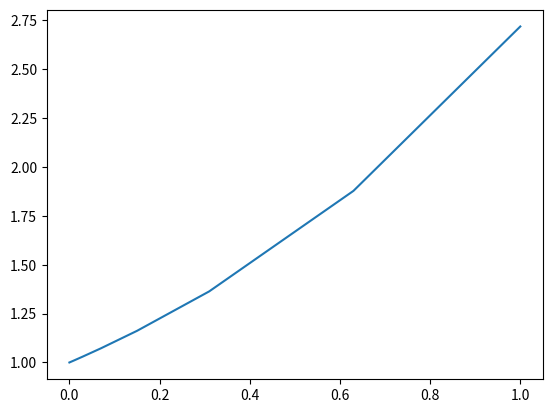

This chart was generated by the following Python code:
import numpy as np
import matplotlib.pyplot as plt
import math
import time
from abc import ABC, abstractmethod


class AbstractSolver(ABC):
    def __init__(self, start, end, error, condition, function):
        '''
        start - начало отрезка.
        end - конец отрезка.
        error - требуемая точность вычислений.
        function - функция, задающая правую часть уравнения.
            (для неё требуется держать счетчик числа обращений)
        condition - вектор начальных условий для x == start.
        (Я так понимаю x - одномерный всегда)

        '''
        self.start = start
        self.end = end
        self.error = error
        self.condition = condition
        self.function = function

        # Вектор значений k1, k2, .. k5., нумерация для
        # удобства будет с 1.
        self.K = [0 for i in range(6)]
        self.x = [self.start]  # Массив значений x.
        self.y = [self.condition]  # Массив векторных значений y.
        self.y_add = 0
        self.x_add = 0
        self.h = 0.01  # Шаг разбиения.

    @abstractmethod
    def _calcuate_K(self, num):
        '''
        Считаются значения k1, k2, .. k5.
        (офкорс только те, которые нужны)
        num - номер n, для которого нужно посчитать,

        '''
        pass

    @abstractmethod
    def _calculate_y(self, num):
        '''
        Считаются значения y_n+1.
        num - номер n, для которого нужно посчитать,

        '''
        pass

    @abstractmethod
    def _calculate_loss(self, num):
        '''
        Считается погрешность подсчета y_n+1.
        num - номер n, для которого нужно посчитать,

        '''
        pass

    def _solve_one_iteration(self, num):
        '''
        Решается одна итерация задачи, и ищется следующее
        y_n+1 значение, которое нам подходит, исходя из
        погрешности задачи.
        num - номер n, для которого нужно посчитать,

        '''
        self.y.append(0)  # Проинициализировали следующее значение.
        while True:
            if self.x[num] + self.h > self.end:
                self.h = self.end - self.x[num]

            self._calcuate_K(num)
            self.y[num+1] = self._calculate_y(num)
            current_loss = self._calculate_loss(num)

            # print(current_loss, self.x[num], self.y[num], self.h)

            if current_loss <= self.error:
                next_x = self.x[num] + self.h
                self.x.append(next_x)
                self.h *= 2
                break
            else:
                self.h /= 2

    def solve_problem(self):
        num = 0
        while self.x[num] != self.end:
            self._solve_one_iteration(num)
            num += 1


class FirstSolver(AbstractSolver):
    def __init__(self, start, end, error, condition, function):
        super().__init__(start, end, error, condition, function)

    def _calcuate_K(self, num=None, add=False):
        if add is False:
            Y = self.y[num]
            X = self.x[num]
        else:
            Y = self.y_add
            X = self.x_add

        self.K[1] = self.h * self.function(X, Y)

        x = X + 0.5 * self.h
        y = Y + 0.5 * self.K[1]
        self.K[2] = self.h * self.function(x, y)

        x = X + self.h
        y = Y - self.K[1] + self.K[2]
        self.K[3] = self.h * self.function(x, y)

    def _calculate_y(self, num=None, add=False):
        if add is False:
            Y = self.y[num]
        else:
            Y = self.y_add

        y_Nplus1 = Y + (1.0 / 6) * (self.K[1] + 4*self.K[2]
                                              + self.K[3])
        return y_Nplus1

    def _calculate_additional_y(self, num):
        old_h = self.h
        self.h /= 2.0

        self.x_add = self.x[num]
        self.y_add = self.y[num]
        self._calcuate_K(add=True)
        self.y_add = self._calculate_y(add=True)

        self.x_add = self.x[num] + self.h
        self._calcuate_K(add=True)
        self.y_add = self._calculate_y(add=True)

        additional_y_Nplus1 = self.y_add

        self.h = old_h

        return additional_y_Nplus1


    def _calculate_loss(self, num):
        # y_Nplus1 = self._calculate_y(num)
        y_Nplus1 = self.y[num+1]
        additional_y_Nplus1 = self._calculate_additional_y(num)

        s = 2  # Т.к. порядок задается O(h^2).
        loss = (np.array(y_Nplus1) - np.array(additional_y_Nplus1)) / (1 - 2.0 / 2**(s))
        return np.max(loss)


class SecondSolver(FirstSolver):
    def __init__(self, start, end, error, condition, function):
        super().__init__(start, end, error, condition, function)

    def _calcuate_additional_K(self, num):
        self.K[1] = self.h * self.function(self.x[num], self.y[num])

        x = self.x[num] + 0.5 * self.h
        y = self.y[num] + 0.5 * self.K[1]
        self.K[2] = self.h * self.function(x, y)

        x = self.x[num] + 0.5 * self.h
        y = self.y[num] + 0.5 * self.K[2]
        self.K[3] = self.h * self.function(x, y)

        x = self.x[num] + self.h
        y = self.y[num] + self.K[3]
        self.K[4] = self.h * self.function(x, y)

    def _calculate_additional_y(self, num):
        y_Nplus1 = self.y[num] + (1.0 / 6) * (self.K[1] + 2*self.K[2]
                                              + 2*self.K[3] + self.K[4])
        return y_Nplus1

    def _calculate_loss(self, num):
        y_Nplus1 = self.y[num+1]

        self._calcuate_additional_K(num)
        additional_y_Nplus1 = self._calculate_additional_y(num)

        loss = np.max(np.array(y_Nplus1) - np.array(additional_y_Nplus1))
        return loss


class ThirdSolver(AbstractSolver):
    def __init__(self, start, end, error, condition, function):
        super().__init__(start, end, error, condition, function)

    def _calcuate_K(self, num):
        self.K[1] = self.h * self.function(self.x[num], self.y[num])

        x = self.x[num] + 1.0 / 3 * self.h
        y = self.y[num] + 1.0 / 3 * self.K[1]
        self.K[2] = self.h * self.function(x, y)

        x = self.x[num] + 1.0 / 3 * self.h
        y = self.y[num] + 1.0 / 6 * (self.K[1] + self.K[2])
        self.K[3] = self.h * self.function(x, y)

        x = self.x[num] + 0.5 * self.h
        y = self.y[num] + 1.0 / 8 * self.K[1] + 3.0 / 8 * self.K[3]
        self.K[4] = self.h * self.function(x, y)

        x = self.x[num] + self.h
        y = self.y[num] + 0.5 * self.K[1] - 1.5 * self.K[3] + 2 * self.K[4]
        self.K[5] = self.h * self.function(x, y)

    def _calculate_y(self, num):
        y_Nplus1 = self.y[num] + 1.0 / 6 * (self.K[1] + 4*self.K[4]
                                            + self.K[5])
        return y_Nplus1

    def _calculate_loss(self, num):
        loss = 1.0 / 30 * (2*self.K[1] - 9*self.K[3] + 8*self.K[4] - self.K[5])
        return np.max(loss)


def decorator_counter(func):
    def wrapper_func(x, y):
        wrapper_func.count += 1
        res = func(x, y)
        return res
    wrapper_func.count = 0
    return wrapper_func


@decorator_counter
def right_function(x, y):
    # return 1
    # return x
    return np.array([y[1], y[0]])
    # return np.array([y[0]])


if __name__ == '__main__':
    start = 0
    end = 1
    error = 1e-3
    # condition = 0
    condition = np.array([1, 1])
    # condition = np.array([1])
    function = right_function

    # solver = FirstSolver(start, end, error, condition, function)
    # solver = SecondSolver(start, end, error, condition, function)
    solver = ThirdSolver(start, end, error, condition, function)

    time_start = time.time()
    solver.solve_problem()
    time_end = time.time()
    print("Time for solving using method = {0} \
          \nNumber of function calls = {1}"
          .format(time_end - time_start, function.count))

    plt.plot(solver.x, np.array(solver.y)[:, 0])
    # plt.plot(solver.x, solver.y)
    plt.show()
